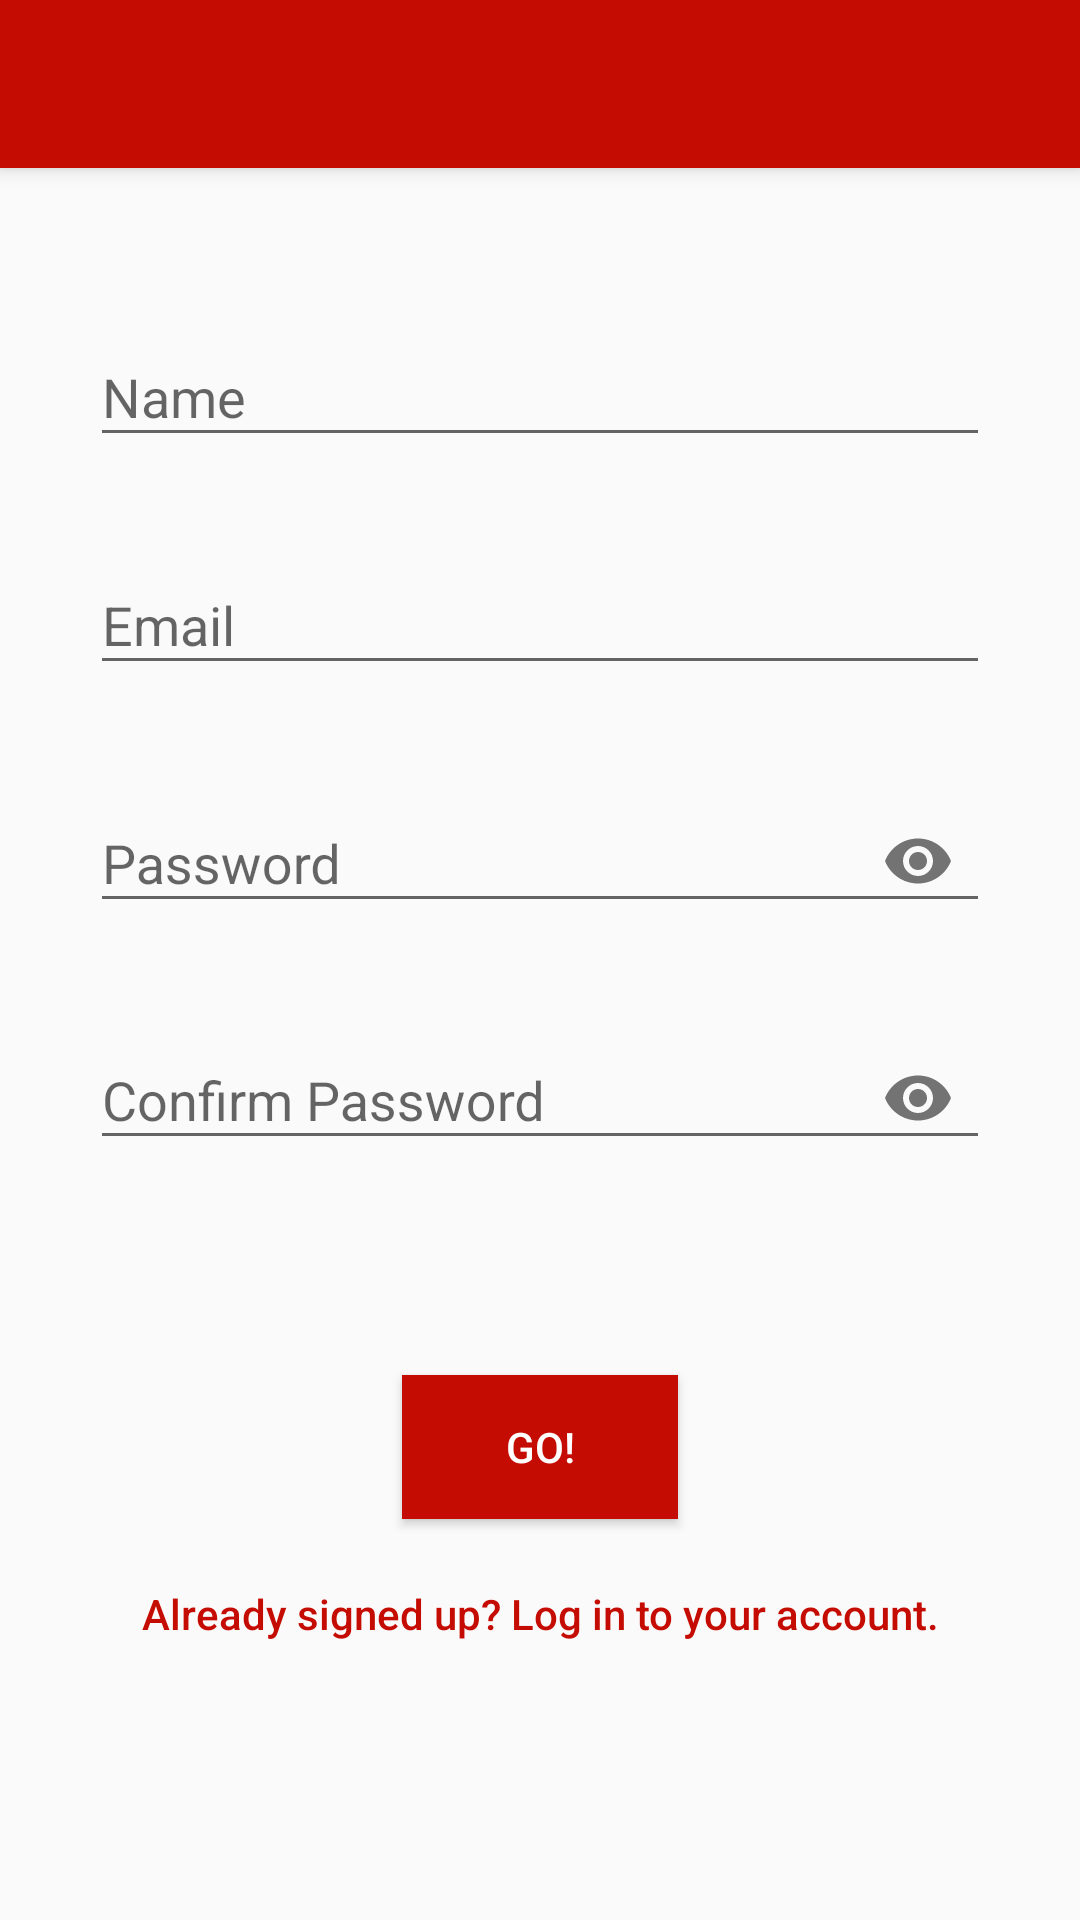

Here is an Android app screen rendered from its layout file. Give the layout XML and the strings, colors and styles it references.
<!-- AndroidManifest.xml: application theme AppTheme -->
<!-- res/layout/activity_signup.xml -->
<?xml version="1.0" encoding="utf-8"?>
<RelativeLayout xmlns:android="http://schemas.android.com/apk/res/android"
    xmlns:app="http://schemas.android.com/apk/res-auto"
    xmlns:tools="http://schemas.android.com/tools"
    android:layout_width="match_parent"
    android:layout_height="match_parent"
    tools:context=".AccActivity.SignupActivity"
    android:orientation="horizontal">

    <include layout="@layout/toolbar" android:id="@+id/signup_toolbar" />

    <ScrollView android:layout_width="match_parent"
        android:layout_height="wrap_content">

    <RelativeLayout
        android:layout_width="match_parent"
        android:layout_height="wrap_content">

        <android.support.design.widget.TextInputLayout
            android:id="@+id/editTextName"
            android:layout_width="match_parent"
            android:layout_height="wrap_content"
            android:layout_alignParentTop="true"
            android:layout_marginStart="30dp"
            android:layout_marginLeft="30dp"
            android:layout_marginTop="100dp"
            android:layout_marginEnd="30dp"
            android:layout_marginRight="30dp"
            app:errorEnabled="true">

            <android.support.design.widget.TextInputEditText
                android:layout_width="match_parent"
                android:layout_height="wrap_content"
                android:hint="@string/name"
                android:inputType="textPersonName" />

        </android.support.design.widget.TextInputLayout>

        <android.support.design.widget.TextInputLayout
            android:id="@+id/editTextEmail"
            android:layout_width="match_parent"
            android:layout_height="wrap_content"
            android:layout_marginStart="30dp"
            android:layout_marginLeft="30dp"
            android:layout_marginTop="176dp"
            android:layout_marginEnd="30dp"
            android:layout_marginRight="30dp"
            android:layout_marginBottom="30dp"
            app:errorEnabled="true">

            <android.support.design.widget.TextInputEditText
                android:layout_width="match_parent"
                android:layout_height="wrap_content"
                android:hint="@string/email"
                android:inputType="textEmailAddress" />
        </android.support.design.widget.TextInputLayout>

        <android.support.design.widget.TextInputLayout
            android:id="@+id/editTextPass"
            android:layout_width="match_parent"
            android:layout_height="wrap_content"
            android:layout_marginStart="30dp"
            android:layout_marginLeft="30dp"
            android:layout_marginTop="252dp"
            android:layout_marginEnd="30dp"
            android:layout_marginRight="30dp"
            app:passwordToggleEnabled="true"
            app:errorEnabled="true">

            <android.support.design.widget.TextInputEditText
                android:layout_width="match_parent"
                android:layout_height="wrap_content"
                android:hint="@string/password"
                android:inputType="textPassword" />
        </android.support.design.widget.TextInputLayout>

        <android.support.design.widget.TextInputLayout
            android:id="@+id/editTextConfirmPass"
            android:layout_width="match_parent"
            android:layout_height="wrap_content"
            android:layout_alignParentTop="true"
            android:layout_marginStart="30dp"
            android:layout_marginLeft="30dp"
            android:layout_marginTop="331dp"
            android:layout_marginEnd="30dp"
            android:layout_marginRight="30dp"
            app:errorEnabled="true"
            app:passwordToggleEnabled="true">

            <android.support.design.widget.TextInputEditText
                android:layout_width="match_parent"
                android:layout_height="wrap_content"
                android:hint="@string/confirm_password"
                android:inputType="textPassword" />
        </android.support.design.widget.TextInputLayout>

        
        

        

        <Button
            android:id="@+id/go"
            android:layout_width="wrap_content"
            android:layout_height="wrap_content"
            android:layout_centerHorizontal="true"
            android:layout_below="@+id/editTextConfirmPass"
            android:layout_alignParentStart="true"
            android:layout_alignParentLeft="true"
            android:layout_alignParentEnd="true"
            android:layout_alignParentRight="true"
            android:layout_marginStart="134dp"
            android:layout_marginLeft="159dp"
            android:layout_marginTop="48dp"
            android:layout_marginEnd="134dp"
            android:layout_marginRight="164dp"
            android:background="#C50C02"
            android:text="@string/go"
            android:textColor="#FFFFFF" />

        <Button
            android:id="@+id/login"
            android:layout_width="fill_parent"
            android:layout_height="wrap_content"
            android:layout_marginTop="514dp"
            android:layout_marginBottom="40dp"
            android:background="@null"
            android:text="@string/already_signed_up_log_in_to_your_account"
            android:textAllCaps="false"
            android:textColor="#C50C02" />

    </RelativeLayout>

</ScrollView>

</RelativeLayout>
<!-- res/layout/toolbar.xml (included above) -->
<?xml version="1.0" encoding="utf-8"?>
<android.support.v7.widget.Toolbar xmlns:android="http://schemas.android.com/apk/res/android"
    android:id="@+id/toolbar"
    android:layout_width="match_parent"
    android:layout_height="wrap_content"
    android:background="@color/colorPrimary"
    android:theme="@style/ThemeOverlay.AppCompat.Dark.ActionBar"
    android:elevation="4dp">

</android.support.v7.widget.Toolbar>
<!-- resources referenced by this layout -->
<resources>
  <color name="colorPrimary">#C50C02</color>
  <string name="already_signed_up_log_in_to_your_account">Already signed up? Log in to your account.</string>
  <string name="confirm_password">Confirm Password</string>
  <string name="email">Email</string>
  <string name="go">GO!</string>
  <string name="name">Name</string>
  <string name="password">Password</string>
  <style name="AppTheme" parent="Theme.AppCompat.Light.NoActionBar">
          
          <item name="colorPrimary">@color/colorPrimary</item>
          <item name="colorPrimaryDark">@color/colorPrimaryDark</item>
          <item name="colorAccent">@color/colorAccent</item>
      </style>
  <color name="colorPrimaryDark">#A00C02</color>
  <color name="colorAccent">#D81B60</color>
</resources>
